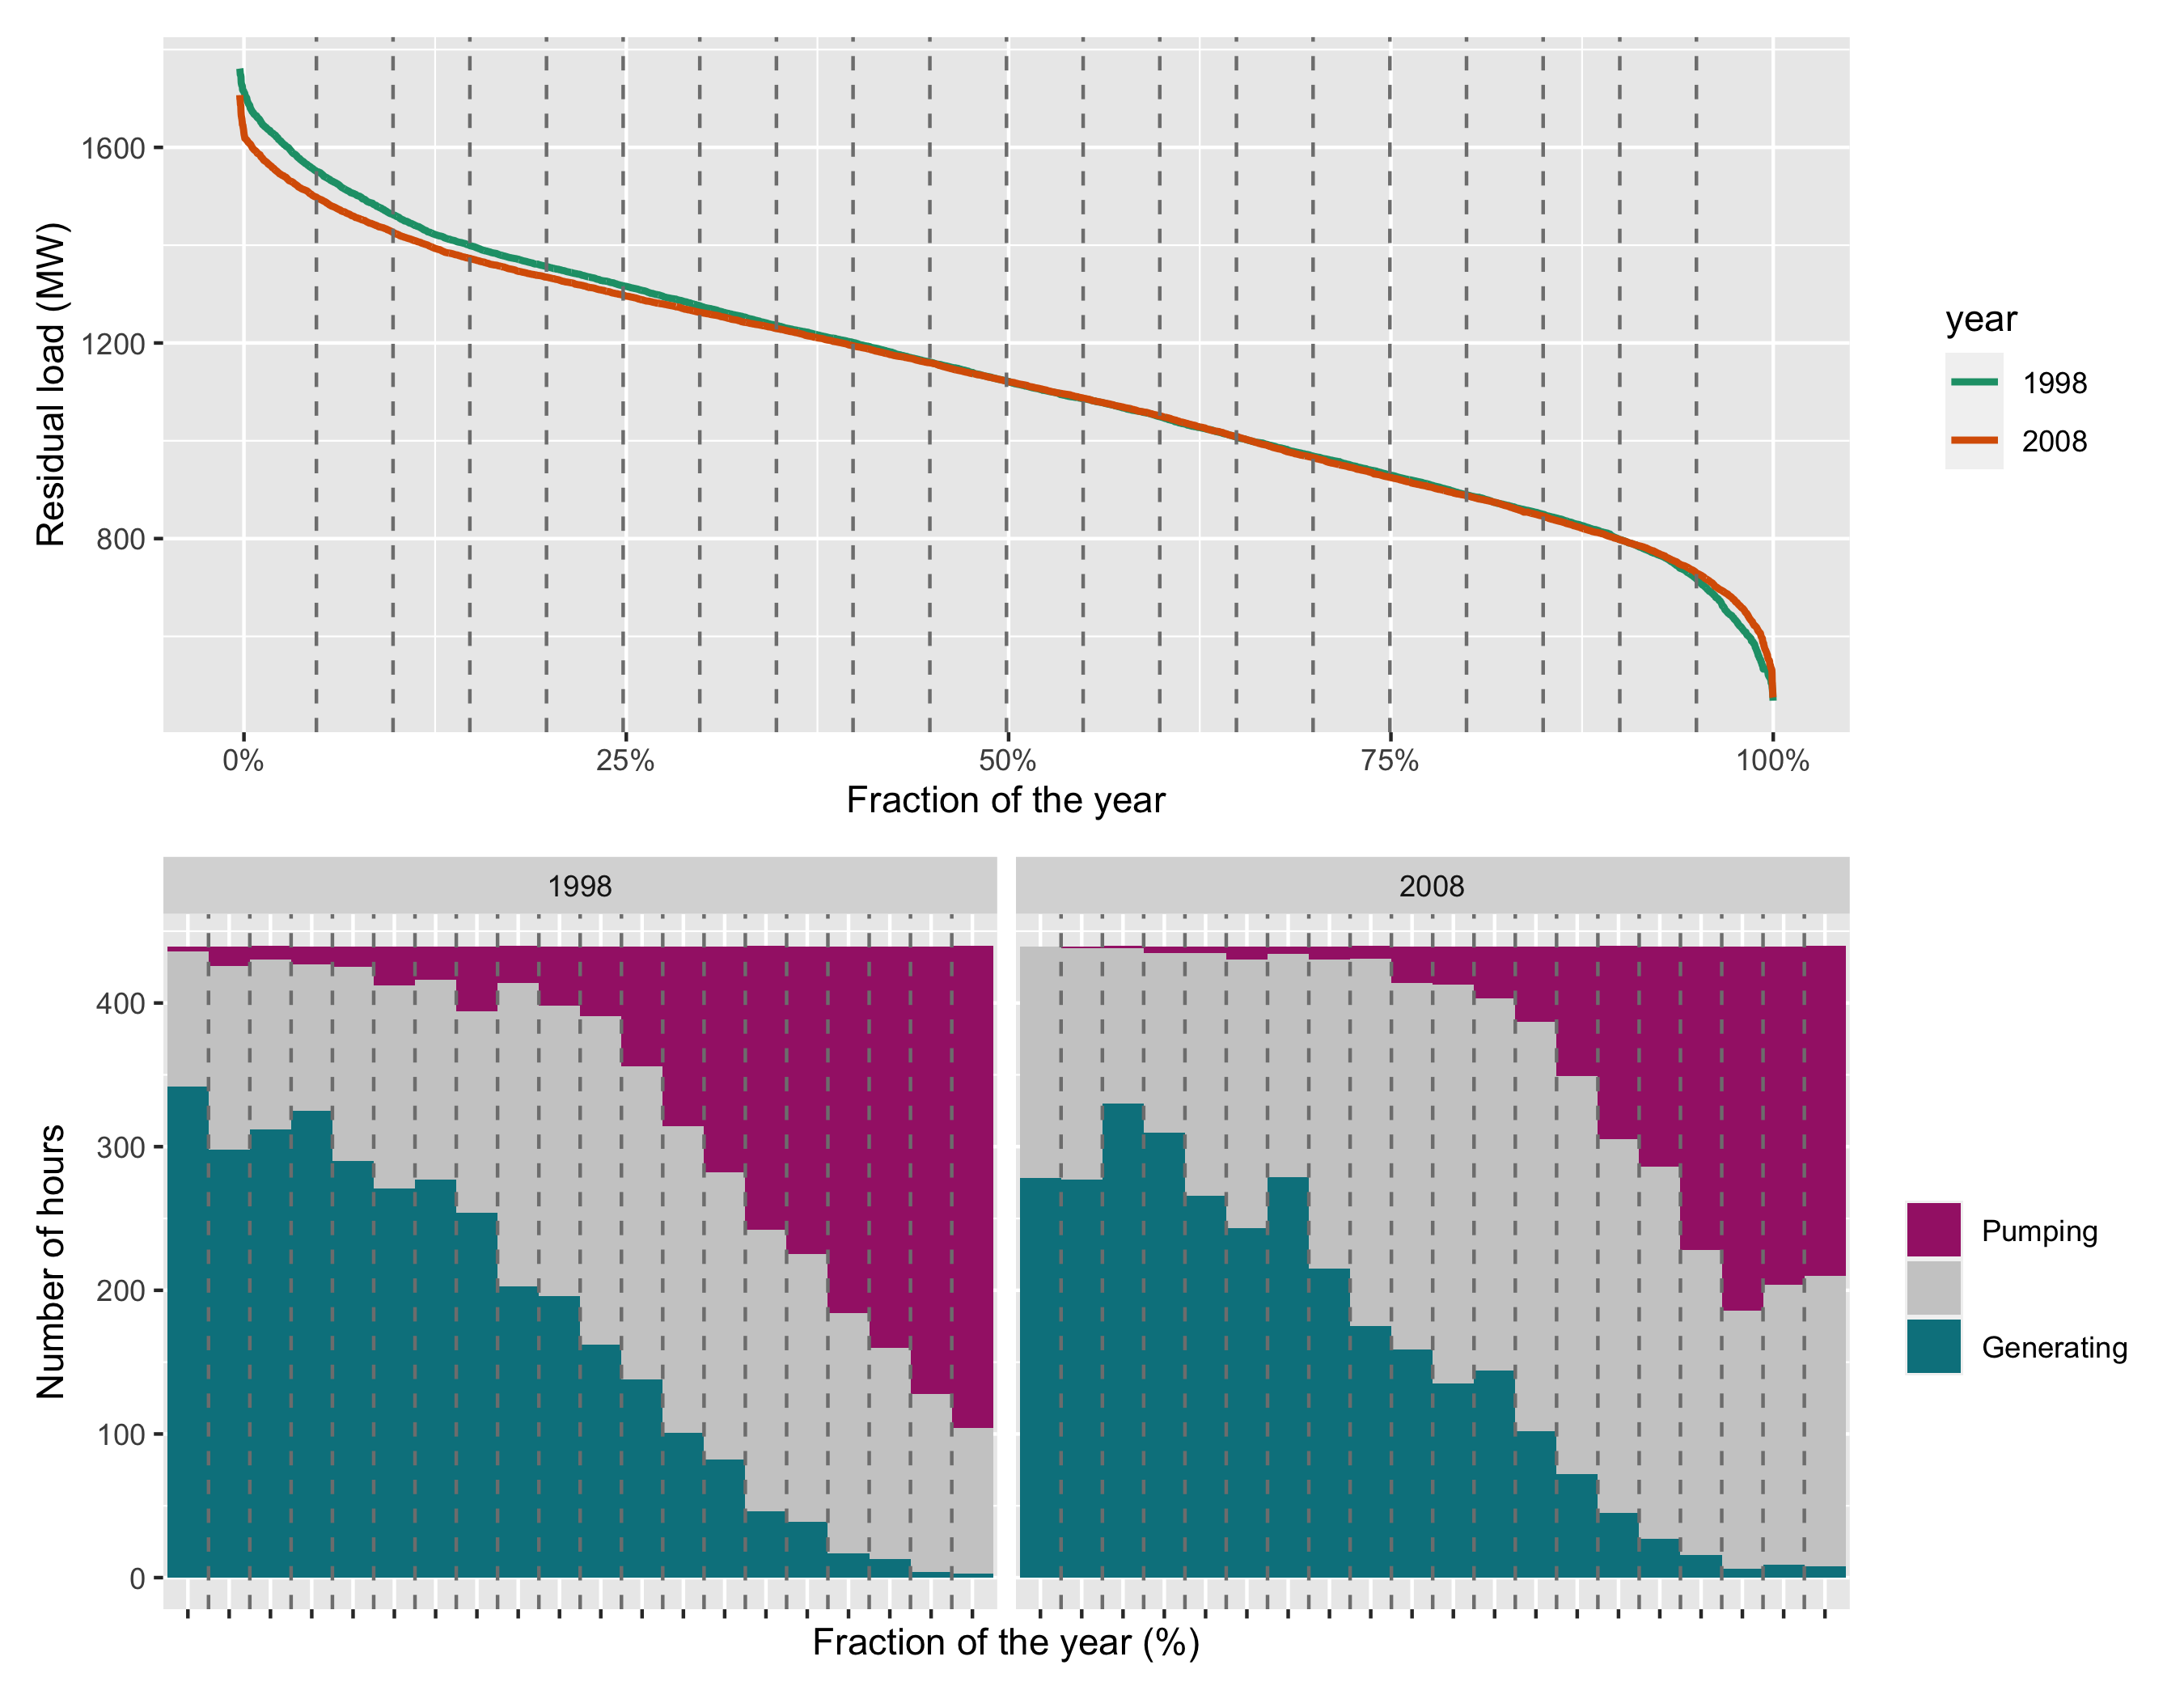

This chart was generated by the following R code:
# This code has been used to generate the figures in the following report:
# De Felice, M., Busch, S., Kanellopoulos, K., Kavvadias, K. and Hidalgo Gonzalez, I.,
# Power system flexibility in a variable climate,
# ISBN 978-92-76-18183-5 (online), doi:10.2760/75312 (online)
# This code is released under Creative Commons Attribution 4.0 International (CC BY 4.0) licence
# (https://creativecommons.org/licenses/by/4.0/).

library(tidyverse)
library(patchwork)

toplot <- read_csv("data_figure33_01.csv")

bar_data <- read_csv("data_figure33_02.csv") %>%
  mutate(
    step = as.factor(step) %>%
      fct_relevel(
        "[1,4.4e+02]", "(4.4e+02,8.8e+02]", "(8.8e+02,1.3e+03]",
        "(1.3e+03,1.8e+03]", "(1.8e+03,2.2e+03]", "(2.2e+03,2.6e+03]",
        "(2.6e+03,3.1e+03]", "(3.1e+03,3.5e+03]", "(3.5e+03,4e+03]",
        "(4e+03,4.4e+03]", "(4.4e+03,4.8e+03]", "(4.8e+03,5.3e+03]",
        "(5.3e+03,5.7e+03]", "(5.7e+03,6.1e+03]",
        "(6.1e+03,6.6e+03]", "(6.6e+03,7e+03]", "(7e+03,7.5e+03]",
        "(7.5e+03,7.9e+03]", "(7.9e+03,8.3e+03]", "(8.3e+03,8.8e+03]"
      ) %>%
      fct_rev()
  )

g1 <- ggplot(toplot, aes(x = 1 - (rrl / 8760), y = rl, color = as.factor(id))) +
  geom_line(size = 1) +
  geom_vline(
    xintercept = 1 - c(
      440L, 879L, 1318L, 1757L, 2196L, 2636L, 3075L, 3514L, 3953L,
      4392L, 4831L, 5271L, 5710L, 6149L, 6588L, 7027L, 7466L, 7906L,
      8345L
    ) / 8760,
    linetype = "dashed", color = "grey50"
  ) +
  scale_x_continuous(labels = scales::percent) +
  xlab("Fraction of the year") +
  ylab("Residual load (MW)") +
  scale_color_brewer(palette = "Dark2", name = "year")

g2 <- ggplot(bar_data, aes(x = step, y = n, fill = as.factor(flow))) +
  geom_bar(stat = "identity", width = 1) +
  facet_wrap(~id, ncol = 2) +
  scale_fill_manual(
    values = c("#a52576", "grey80", "#00818d"),
    labels = c("Pumping", "", "Generating"),
    name = ""
  ) +
  geom_vline(
    xintercept = 0.5 + seq(1, 19),
    linetype = "dashed", color = "grey50"
  ) +
  # geom_label(
  #   data = label_data %>%
  #     filter(flow == -1),
  #   aes(label = sprintf("Pumped %0.0f GWh (%d hours)", x, n)),
  #   x = 15, y = 415, fill = "white", size = 3, alpha = 0.6
  # ) +
  # geom_label(
  #   data = label_data %>%
  #     filter(flow == 1),
  #   aes(label = sprintf("Turbined %0.0f GWh (%d hours)", x, n)),
  #   x = 6, y = 20, fill = "white", size = 3, alpha = 0.6
  # ) +
  labs(
    x = "Fraction of the year (%)",
    y = "Number of hours"
  ) +
  theme(axis.text.x = element_blank())

gout <- g1 / g2
ggsave("figure33.png", width = 9, height = 7)
